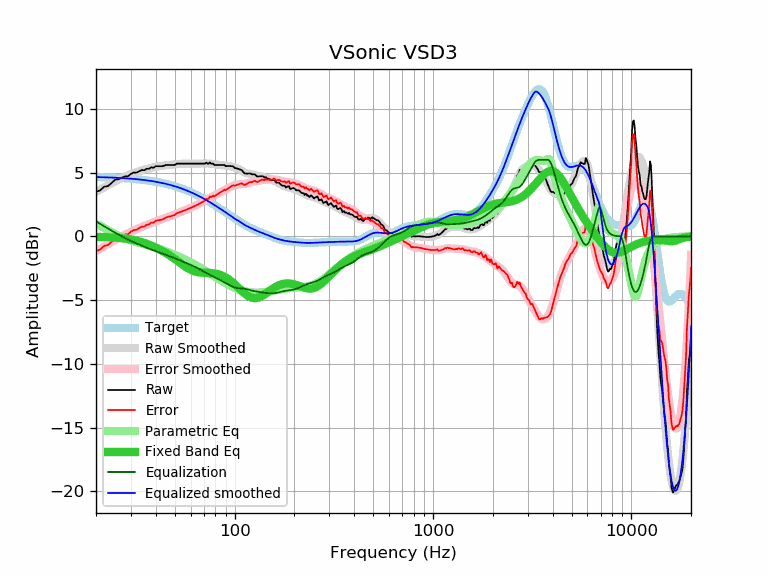

Values plotted in this chart, from the file beside it:
frequency, raw, error, smoothed, error_smoothed, equalization, parametric_eq, equalized_raw, equalized_smoothed, target
20, 3.49, -1.16, 3.48, -1.17, 1.17, -0.04, 4.66, 4.65, 4.65
21, 3.61, -1.03, 3.67, -0.97, 0.97, -0.05, 4.58, 4.64, 4.64
22, 3.89, -0.74, 3.85, -0.79, 0.79, -0.06, 4.68, 4.63, 4.63
23, 3.94, -0.68, 4.01, -0.61, 0.61, -0.07, 4.55, 4.62, 4.62
24, 4.19, -0.42, 4.17, -0.44, 0.44, -0.09, 4.63, 4.61, 4.61
25, 4.45, -0.15, 4.32, -0.28, 0.28, -0.10, 4.73, 4.60, 4.60
26, 4.48, -0.11, 4.45, -0.13, 0.13, -0.12, 4.62, 4.59, 4.59
27, 4.60, 0.03, 4.58, 0.00, -0.00, -0.14, 4.60, 4.57, 4.57
28, 4.70, 0.14, 4.69, 0.13, -0.13, -0.17, 4.57, 4.56, 4.56
29, 4.71, 0.17, 4.79, 0.25, -0.25, -0.21, 4.46, 4.54, 4.54
30, 4.89, 0.37, 4.88, 0.36, -0.36, -0.24, 4.53, 4.52, 4.52
31, 5.00, 0.50, 4.97, 0.46, -0.46, -0.29, 4.54, 4.50, 4.50
32, 5.00, 0.52, 5.04, 0.56, -0.56, -0.34, 4.44, 4.48, 4.48
33, 5.10, 0.64, 5.11, 0.65, -0.65, -0.39, 4.45, 4.46, 4.46
34, 5.20, 0.76, 5.18, 0.73, -0.73, -0.45, 4.47, 4.44, 4.44
35, 5.18, 0.76, 5.23, 0.82, -0.82, -0.52, 4.37, 4.42, 4.42
36, 5.30, 0.91, 5.28, 0.89, -0.89, -0.58, 4.41, 4.39, 4.39
37, 5.30, 0.93, 5.33, 0.96, -0.96, -0.65, 4.34, 4.37, 4.37
38, 5.41, 1.07, 5.37, 1.03, -1.03, -0.72, 4.38, 4.34, 4.34
39, 5.38, 1.07, 5.41, 1.10, -1.10, -0.80, 4.28, 4.31, 4.31
40, 5.50, 1.22, 5.45, 1.17, -1.17, -0.88, 4.34, 4.28, 4.28
41, 5.50, 1.25, 5.48, 1.23, -1.23, -0.96, 4.27, 4.25, 4.25
42, 5.50, 1.28, 5.51, 1.29, -1.29, -1.04, 4.22, 4.22, 4.22
43, 5.50, 1.31, 5.53, 1.34, -1.34, -1.13, 4.16, 4.19, 4.19
44, 5.53, 1.38, 5.55, 1.40, -1.40, -1.21, 4.13, 4.15, 4.15
45, 5.60, 1.48, 5.57, 1.45, -1.45, -1.31, 4.15, 4.12, 4.12
46, 5.60, 1.52, 5.59, 1.51, -1.51, -1.40, 4.09, 4.08, 4.08
47, 5.60, 1.56, 5.61, 1.56, -1.56, -1.49, 4.04, 4.04, 4.04
48, 5.60, 1.59, 5.62, 1.62, -1.62, -1.59, 3.98, 4.01, 4.01
49, 5.60, 1.63, 5.64, 1.67, -1.67, -1.69, 3.93, 3.97, 3.97
50, 5.60, 1.68, 5.65, 1.72, -1.72, -1.79, 3.88, 3.93, 3.93
51, 5.70, 1.82, 5.66, 1.78, -1.78, -1.89, 3.92, 3.88, 3.88
52, 5.70, 1.86, 5.67, 1.83, -1.83, -1.98, 3.87, 3.84, 3.84
53, 5.70, 1.90, 5.68, 1.88, -1.88, -2.08, 3.82, 3.80, 3.80
54, 5.70, 1.95, 5.69, 1.94, -1.94, -2.17, 3.76, 3.75, 3.75
55, 5.70, 1.99, 5.70, 1.99, -1.99, -2.26, 3.71, 3.71, 3.71
56, 5.70, 2.04, 5.70, 2.04, -2.04, -2.34, 3.66, 3.66, 3.66
57, 5.70, 2.09, 5.70, 2.09, -2.09, -2.42, 3.61, 3.61, 3.61
58, 5.70, 2.13, 5.70, 2.14, -2.14, -2.49, 3.56, 3.57, 3.57
59, 5.70, 2.18, 5.70, 2.19, -2.19, -2.56, 3.51, 3.52, 3.52
60, 5.70, 2.23, 5.70, 2.24, -2.24, -2.62, 3.47, 3.47, 3.47
61, 5.70, 2.28, 5.70, 2.28, -2.28, -2.67, 3.42, 3.42, 3.42
62, 5.70, 2.33, 5.70, 2.33, -2.33, -2.71, 3.37, 3.37, 3.37
63, 5.70, 2.38, 5.70, 2.39, -2.39, -2.75, 3.32, 3.32, 3.32
64, 5.70, 2.44, 5.70, 2.44, -2.44, -2.78, 3.26, 3.26, 3.26
65, 5.70, 2.49, 5.70, 2.49, -2.49, -2.81, 3.21, 3.21, 3.21
66, 5.70, 2.54, 5.71, 2.55, -2.55, -2.82, 3.15, 3.16, 3.16
67, 5.70, 2.59, 5.71, 2.60, -2.60, -2.84, 3.10, 3.11, 3.11
68, 5.70, 2.65, 5.71, 2.66, -2.66, -2.85, 3.04, 3.05, 3.05
69, 5.70, 2.70, 5.72, 2.72, -2.72, -2.85, 2.99, 3.00, 3.00
70, 5.70, 2.75, 5.72, 2.77, -2.77, -2.86, 2.93, 2.95, 2.95
71, 5.70, 2.81, 5.72, 2.83, -2.83, -2.86, 2.87, 2.89, 2.89
72, 5.78, 2.94, 5.72, 2.88, -2.88, -2.87, 2.90, 2.84, 2.84
73, 5.70, 2.92, 5.72, 2.93, -2.93, -2.87, 2.77, 2.78, 2.78
74, 5.70, 2.97, 5.71, 2.98, -2.98, -2.87, 2.72, 2.73, 2.73
75, 5.80, 3.13, 5.70, 3.03, -3.03, -2.88, 2.77, 2.68, 2.68
76, 5.70, 3.08, 5.69, 3.07, -3.07, -2.88, 2.63, 2.62, 2.62
77, 5.70, 3.13, 5.68, 3.12, -3.12, -2.89, 2.59, 2.57, 2.57
78, 5.70, 3.19, 5.67, 3.16, -3.16, -2.90, 2.54, 2.51, 2.51
79, 5.60, 3.14, 5.66, 3.20, -3.20, -2.91, 2.40, 2.46, 2.46
... 553 more rows
